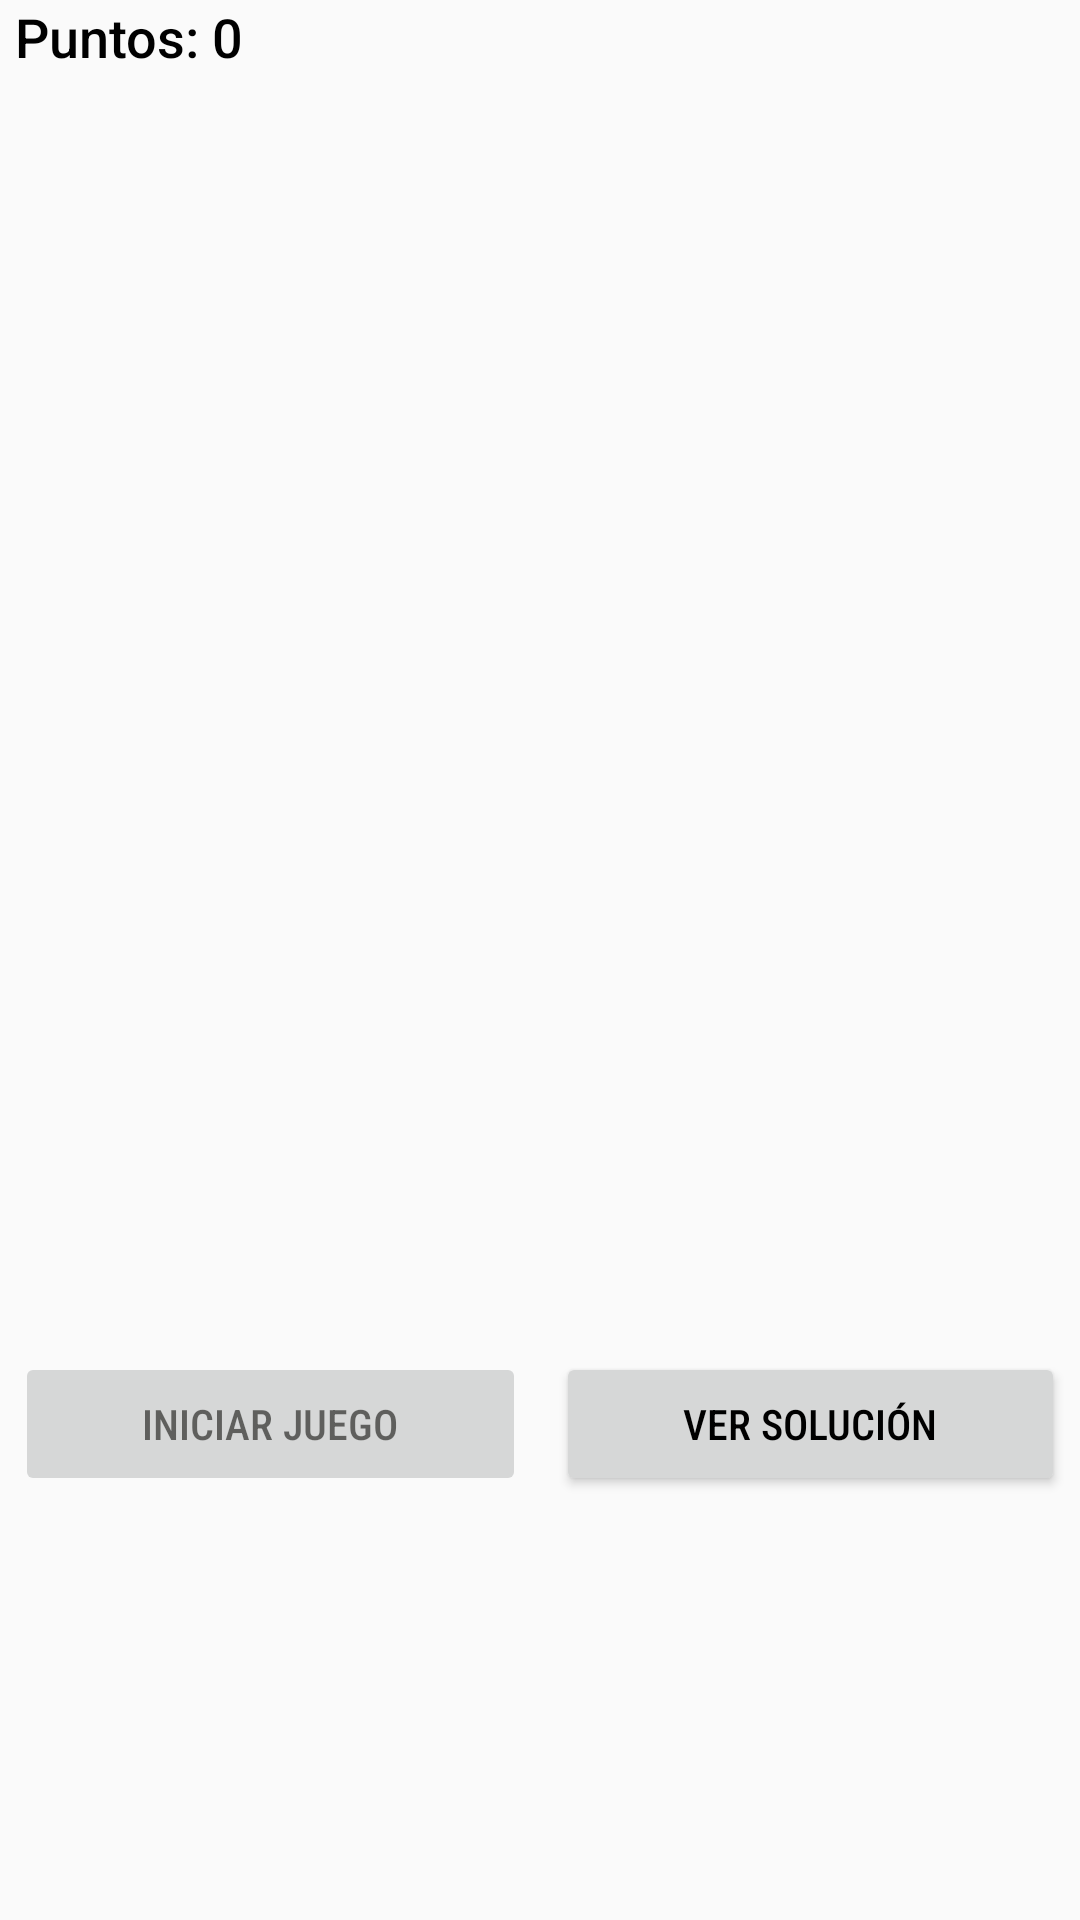

Android layout source for this screen:
<!-- AndroidManifest.xml: application theme AppTheme -->
<!-- res/layout/activity_main.xml -->
<?xml version="1.0" encoding="utf-8"?>
<androidx.constraintlayout.widget.ConstraintLayout xmlns:android="http://schemas.android.com/apk/res/android"
    xmlns:app="http://schemas.android.com/apk/res-auto"
    xmlns:tools="http://schemas.android.com/tools"
    android:layout_width="match_parent"
    android:layout_height="match_parent"
    tools:context=".MainActivity">

    <LinearLayout
        android:id="@+id/linearLayout2"
        android:layout_width="match_parent"
        android:layout_height="wrap_content"
        android:layout_marginTop="10dp"
        android:orientation="vertical"
        app:layout_constraintTop_toBottomOf="@+id/tvPuntos">

        <LinearLayout
            android:layout_width="match_parent"
            android:layout_height="match_parent"
            android:layout_marginLeft="5dp"
            android:layout_marginRight="5dp"
            android:layout_marginBottom="5dp"
            android:orientation="horizontal">

            <ImageView
                android:id="@+id/img01"
                android:layout_width="wrap_content"
                android:layout_height="60dp"
                android:layout_weight="1"
                app:srcCompat="@drawable/android" />

            <ImageView
                android:id="@+id/img02"
                android:layout_width="wrap_content"
                android:layout_height="60dp"
                android:layout_weight="1"
                app:srcCompat="@drawable/android" />

            <ImageView
                android:id="@+id/img03"
                android:layout_width="wrap_content"
                android:layout_height="60dp"
                android:layout_weight="1"
                app:srcCompat="@drawable/android" />

            <ImageView
                android:id="@+id/img04"
                android:layout_width="wrap_content"
                android:layout_height="60dp"
                android:layout_weight="1"
                app:srcCompat="@drawable/android" />
        </LinearLayout>

        <LinearLayout
            android:layout_width="match_parent"
            android:layout_height="match_parent"
            android:layout_marginLeft="5dp"
            android:layout_marginTop="5dp"
            android:layout_marginRight="5dp"
            android:layout_marginBottom="5dp"
            android:orientation="horizontal">

            <ImageView
                android:id="@+id/img05"
                android:layout_width="wrap_content"
                android:layout_height="60dp"
                android:layout_weight="1"
                app:srcCompat="@drawable/android" />

            <ImageView
                android:id="@+id/img06"
                android:layout_width="wrap_content"
                android:layout_height="60dp"
                android:layout_weight="1"
                app:srcCompat="@drawable/android" />

            <ImageView
                android:id="@+id/img07"
                android:layout_width="wrap_content"
                android:layout_height="60dp"
                android:layout_weight="1"
                app:srcCompat="@drawable/android" />

            <ImageView
                android:id="@+id/img08"
                android:layout_width="wrap_content"
                android:layout_height="60dp"
                android:layout_weight="1"
                app:srcCompat="@drawable/android" />
        </LinearLayout>

        <LinearLayout
            android:layout_width="match_parent"
            android:layout_height="wrap_content"
            android:layout_marginLeft="5dp"
            android:layout_marginTop="5dp"
            android:layout_marginRight="5dp"
            android:layout_marginBottom="5dp"
            android:orientation="horizontal">

            <ImageView
                android:id="@+id/img09"
                android:layout_width="wrap_content"
                android:layout_height="60dp"
                android:layout_weight="1"
                app:srcCompat="@drawable/android" />

            <ImageView
                android:id="@+id/img10"
                android:layout_width="wrap_content"
                android:layout_height="60dp"
                android:layout_weight="1"
                app:srcCompat="@drawable/android" />

            <ImageView
                android:id="@+id/img11"
                android:layout_width="wrap_content"
                android:layout_height="60dp"
                android:layout_weight="1"
                app:srcCompat="@drawable/android" />

            <ImageView
                android:id="@+id/img12"
                android:layout_width="wrap_content"
                android:layout_height="60dp"
                android:layout_weight="1"
                app:srcCompat="@drawable/android" />
        </LinearLayout>

        <LinearLayout
            android:layout_width="match_parent"
            android:layout_height="wrap_content"
            android:layout_marginLeft="5dp"
            android:layout_marginTop="5dp"
            android:layout_marginRight="5dp"
            android:layout_marginBottom="5dp"
            android:orientation="horizontal">

            <ImageView
                android:id="@+id/img13"
                android:layout_width="wrap_content"
                android:layout_height="60dp"
                android:layout_weight="1"
                app:srcCompat="@drawable/android" />

            <ImageView
                android:id="@+id/img14"
                android:layout_width="wrap_content"
                android:layout_height="60dp"
                android:layout_weight="1"
                app:srcCompat="@drawable/android" />

            <ImageView
                android:id="@+id/img15"
                android:layout_width="wrap_content"
                android:layout_height="60dp"
                android:layout_weight="1"
                app:srcCompat="@drawable/android" />

            <ImageView
                android:id="@+id/img16"
                android:layout_width="wrap_content"
                android:layout_height="60dp"
                android:layout_weight="1"
                app:srcCompat="@drawable/android" />
        </LinearLayout>
    </LinearLayout>

    <LinearLayout
        android:layout_width="match_parent"
        android:layout_height="wrap_content"
        android:orientation="horizontal"
        app:layout_constraintBottom_toBottomOf="parent"
        app:layout_constraintTop_toBottomOf="@+id/linearLayout2">

        <Button
            android:id="@+id/bIniciar"
            android:layout_width="wrap_content"
            android:layout_height="wrap_content"
            android:layout_marginLeft="5dp"
            android:layout_marginRight="5dp"
            android:layout_weight="1"
            android:enabled="false"
            android:fontFamily="sans-serif-condensed-medium"
            android:text="INICIAR JUEGO"
            android:textColor="@color/colorPrimaryDark"
            android:textSize="14sp" />

        <Button
            android:id="@+id/bSolucion"
            android:layout_width="wrap_content"
            android:layout_height="wrap_content"
            android:layout_marginLeft="5dp"
            android:layout_marginRight="5dp"
            android:layout_weight="1"
            android:fontFamily="sans-serif-condensed-medium"
            android:text="VER SOLUCIÓN"
            android:textColor="@android:color/black"
            android:textSize="14sp" />
    </LinearLayout>

    <TextView
        android:id="@+id/tvPuntos"
        android:layout_width="wrap_content"
        android:layout_height="wrap_content"
        android:layout_marginLeft="5dp"
        android:fontFamily="sans-serif-medium"
        android:text="Puntos: 0"
        android:textColor="@android:color/black"
        android:textSize="18sp"
        app:layout_constraintLeft_toLeftOf="parent"
        app:layout_constraintTop_toTopOf="parent" />

</androidx.constraintlayout.widget.ConstraintLayout>
<!-- resources referenced by this layout -->
<resources>
  <color name="colorPrimaryDark">#A0181815</color>
  <style name="AppTheme" parent="Theme.AppCompat.Light.DarkActionBar">
          
          <item name="actionBarSize">32dp</item>
          <item name="colorPrimary">@color/darkBlue</item>
          <item name="colorPrimaryDark">@color/colorPrimaryDark</item>
          <item name="colorAccent">@color/colorAccent</item>
      </style>
  <color name="darkBlue">#131581</color>
  <color name="colorAccent">#D81B60</color>
</resources>
